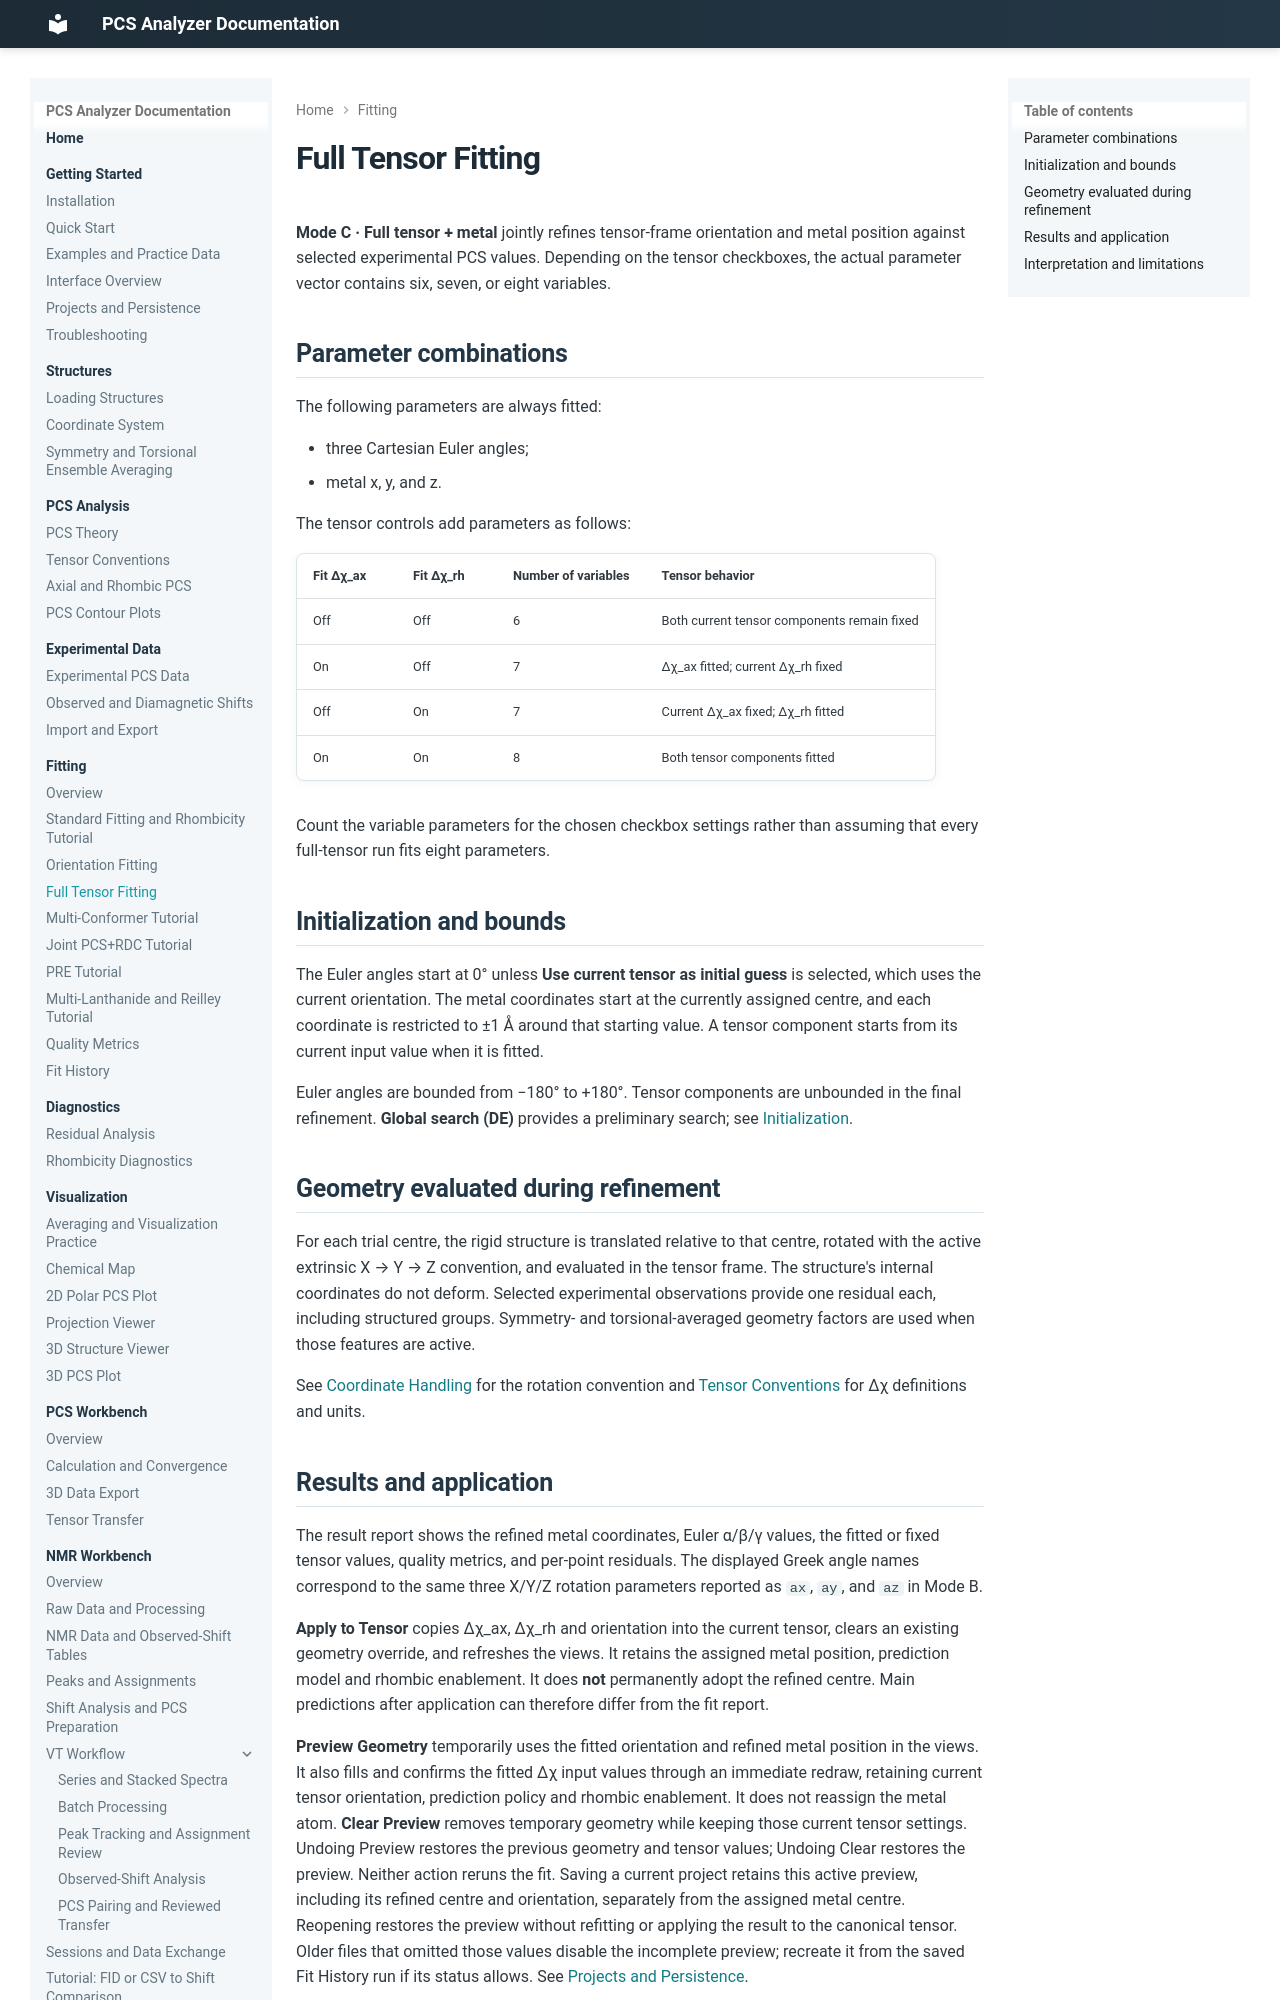

repository: boseokhong/PCS-analyzer · page: 1.4.0/fitting/full-tensor-fitting/index.html · generator: mkdocs

# Full Tensor Fitting

**Mode C · Full tensor + metal** jointly refines tensor-frame orientation and metal
position against selected experimental PCS values. Depending on the tensor
checkboxes, the actual parameter vector contains six, seven, or eight
variables.

## Parameter combinations

The following parameters are always fitted:

- three Cartesian Euler angles;
- metal x, y, and z.

The tensor controls add parameters as follows:

| Fit Δχ_ax | Fit Δχ_rh | Number of variables | Tensor behavior |
| --- | --- | --- | --- |
| Off | Off | 6 | Both current tensor components remain fixed |
| On | Off | 7 | Δχ_ax fitted; current Δχ_rh fixed |
| Off | On | 7 | Current Δχ_ax fixed; Δχ_rh fitted |
| On | On | 8 | Both tensor components fitted |

Count the variable parameters for the chosen checkbox settings rather than
assuming that every full-tensor run fits eight parameters.

## Initialization and bounds

The Euler angles start at 0° unless **Use current tensor as initial guess**
is selected, which uses the current orientation. The metal coordinates start
at the currently assigned centre, and each coordinate is restricted to ±1 Å around that
starting value. A tensor component starts from its current input value when
it is fitted.

Euler angles are bounded from −180° to +180°. Tensor components are unbounded
in the final refinement. **Global search (DE)** provides a preliminary search;
see [Initialization](overview.md#initialization-bounds-and-optimization).

## Geometry evaluated during refinement

For each trial centre, the rigid structure is translated relative to that
centre, rotated with the active extrinsic X → Y → Z convention, and evaluated
in the tensor frame. The structure's internal coordinates do not deform.
Selected experimental observations provide one residual each, including
structured groups. Symmetry- and torsional-averaged geometry factors are used
when those features are active.

See [Coordinate Handling](../structures/coordinate-system.md) for the rotation
convention and [Tensor Conventions](../pcs/tensor-conventions.md) for Δχ
definitions and units.
